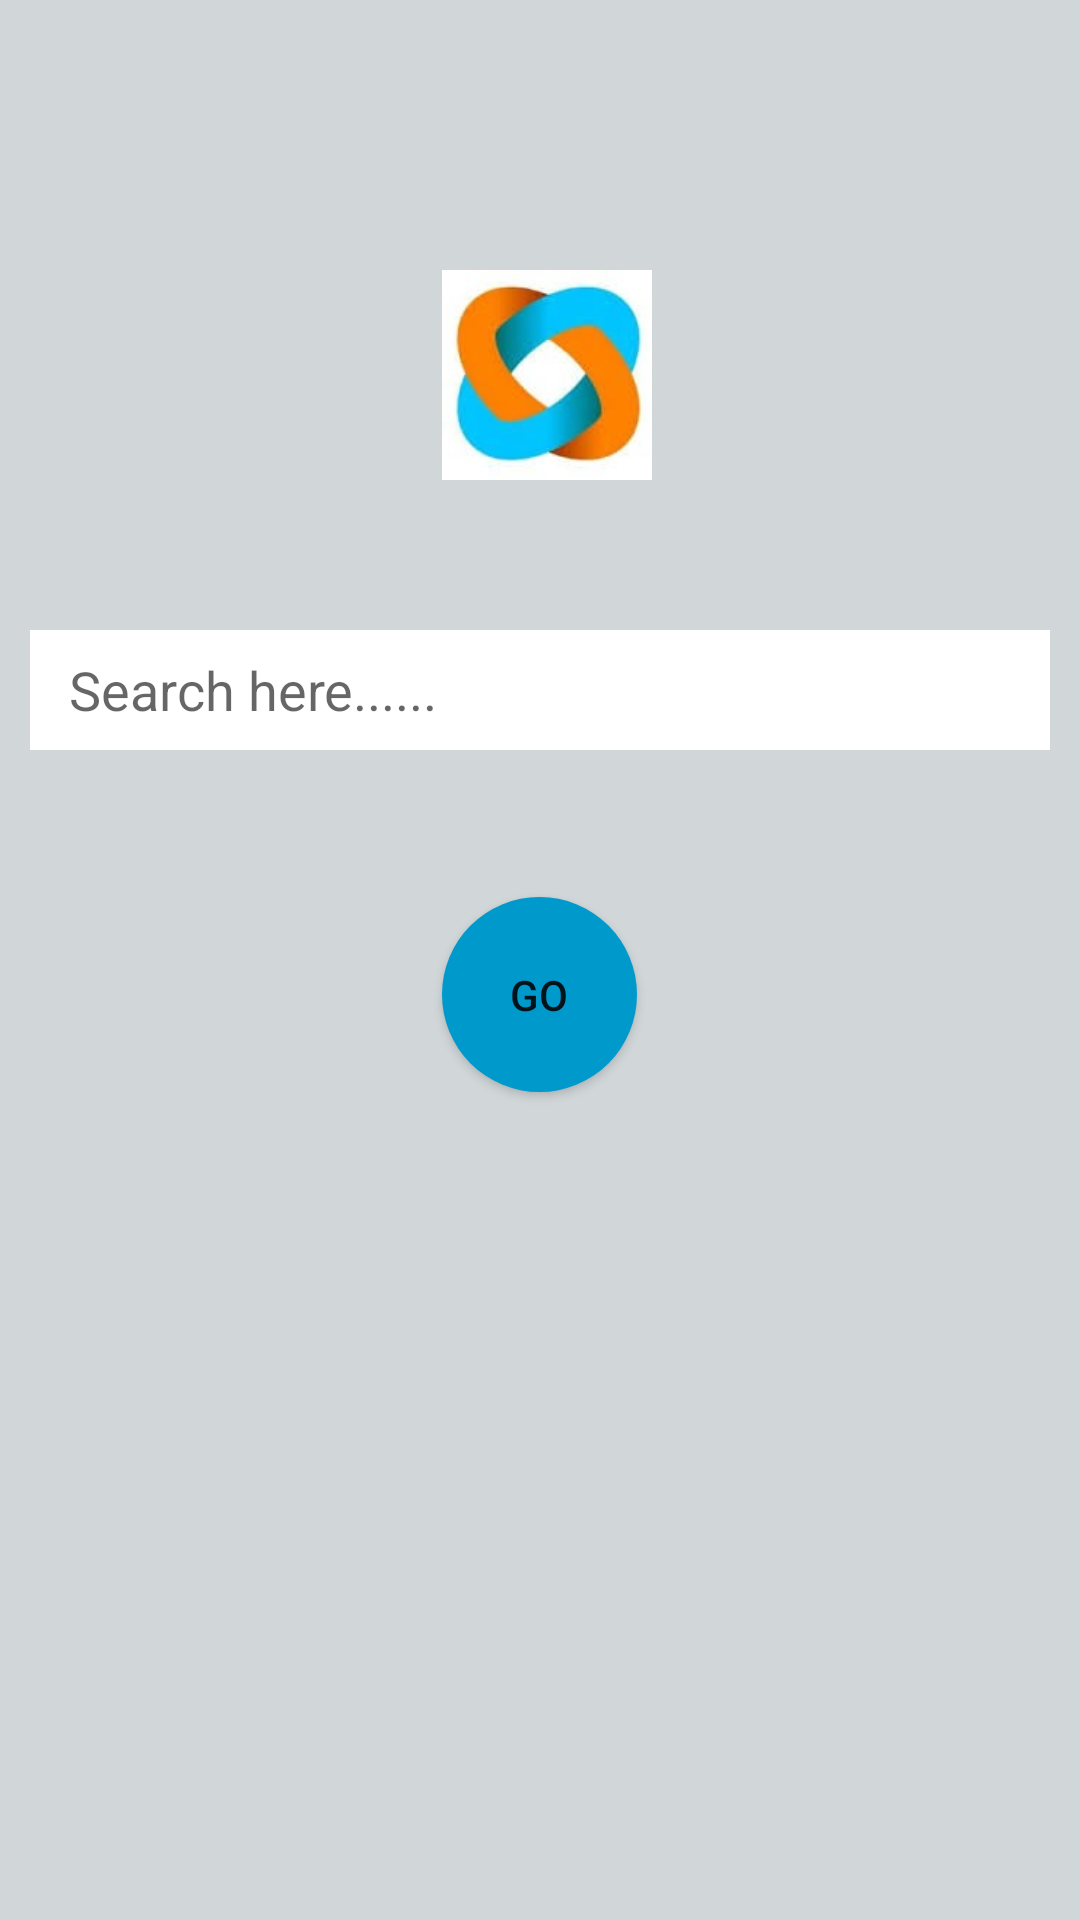

Layout XML and referenced resources for this Android screen:
<!-- AndroidManifest.xml: application theme AppTheme -->
<!-- res/layout/activity_main.xml -->
<RelativeLayout xmlns:android="http://schemas.android.com/apk/res/android"
    xmlns:tools="http://schemas.android.com/tools" android:layout_width="match_parent"
    android:layout_height="match_parent"
    android:padding="10dp"
    android:paddingBottom="@dimen/activity_vertical_margin" tools:context=".MainActivity"
    android:background="@color/gray">

    <EditText
        android:layout_width="match_parent"
        android:layout_height="40dp"
        android:id="@+id/searchEditText"
        android:background="#ffffff"
        android:hint="   Search here......"
        android:layout_alignParentTop="true"
        android:layout_alignParentLeft="true"
        android:layout_alignParentStart="true"
        android:layout_marginTop="200dp" />

    <Button
        android:layout_width="65dp"
        android:layout_height="65dp"
        android:text="Go"
        android:id="@+id/searchButton"
        android:background="@drawable/shape"
        android:layout_marginTop="49dp"
        android:layout_below="@+id/searchEditText"
        android:layout_centerHorizontal="true" />

    <ImageView
        android:layout_width="70dp"
        android:layout_height="70dp"
        android:id="@+id/imageView2"
        android:background="@drawable/bbb"
        android:layout_alignParentTop="true"
        android:layout_alignLeft="@+id/searchButton"
        android:layout_alignStart="@+id/searchButton"
        android:layout_marginTop="80dp" />

</RelativeLayout>
<!-- resources referenced by this layout -->
<resources>
  <color name="gray">#d1d7d9</color>
  <!-- drawable bbb: jpg bitmap (drawable, 6412 bytes) -->
  <!-- drawable shape (drawable) -->
  <?xml version="1.0" encoding="utf-8"?>
  <shape xmlns:android="http://schemas.android.com/apk/res/android"
  android:shape="oval"
  >
  <solid android:color="@android:color/holo_blue_dark"/>
  <corners
      android:bottomRightRadius="65dp"
      android:bottomLeftRadius="65dp"
      android:topLeftRadius="50dp"
      android:topRightRadius="50dp"/>
  </shape>
  <style name="AppTheme" parent="Theme.AppCompat.Light.DarkActionBar">
          
  
      </style>
</resources>
